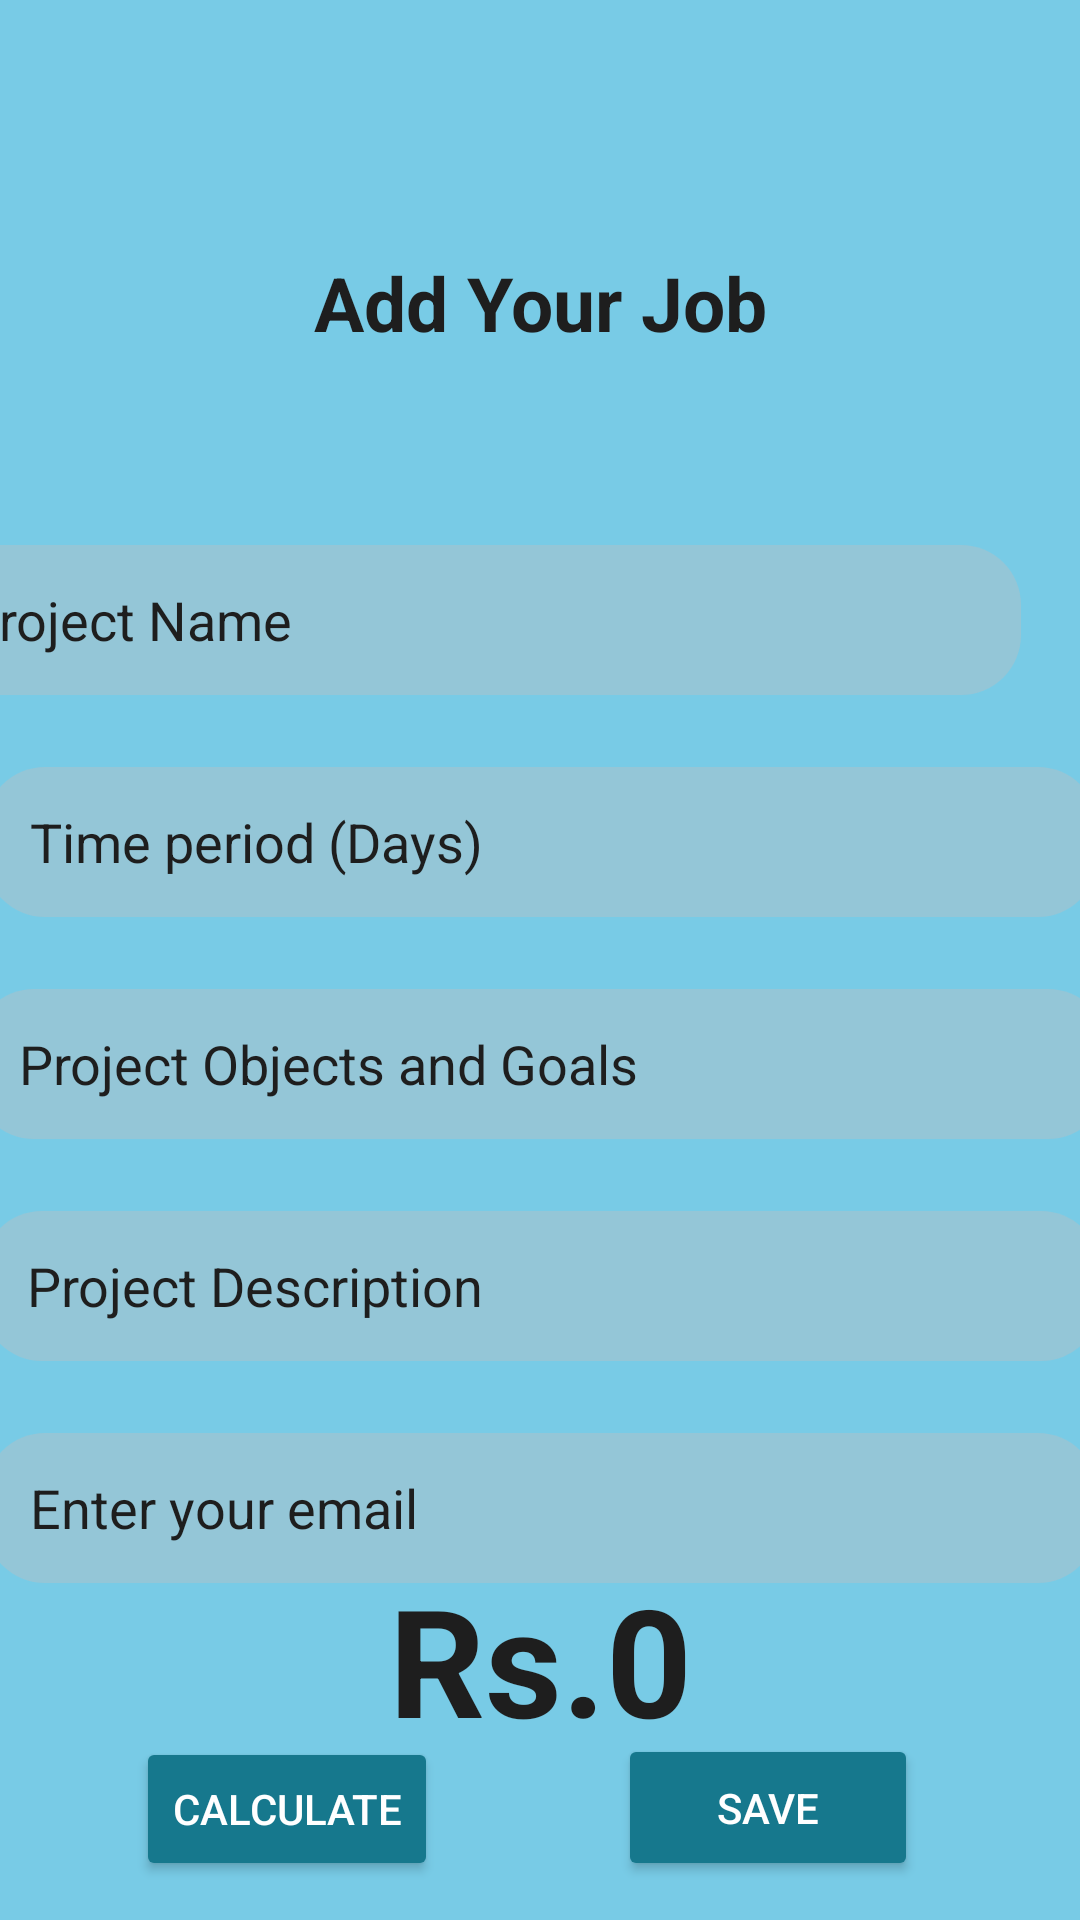

Produce the Android XML layout that renders to this screen, including the resource entries it uses.
<!-- AndroidManifest.xml: application theme Theme.FreelancingApp -->
<!-- res/layout/activity_client_set_orders.xml -->
<?xml version="1.0" encoding="utf-8"?>
<androidx.constraintlayout.widget.ConstraintLayout xmlns:android="http://schemas.android.com/apk/res/android"
    xmlns:app="http://schemas.android.com/apk/res-auto"
    xmlns:tools="http://schemas.android.com/tools"
    android:layout_width="match_parent"
    android:layout_height="match_parent"
    android:background="#78CBE6"
    tools:context=".ClientSetOrders">


    <TextView
        android:id="@+id/title"
        android:layout_width="match_parent"
        android:layout_height="wrap_content"
        android:layout_marginStart="20dp"
        android:layout_marginTop="84dp"
        android:layout_marginEnd="20dp"
        android:gravity="center"
        android:text="Add Your Job"
        android:textColor="@color/black"
        android:textSize="25dp"
        android:textStyle="bold"
        app:layout_constraintEnd_toEndOf="parent"
        app:layout_constraintHorizontal_bias="0.5"
        app:layout_constraintStart_toStartOf="parent"
        app:layout_constraintTop_toTopOf="parent" />


    <EditText
        android:id="@+id/pojectname"
        android:layout_width="367dp"
        android:layout_height="50dp"
        android:layout_marginStart="20dp"
        android:layout_marginTop="64dp"
        android:layout_marginEnd="20dp"
        android:background="@drawable/frame_background_green"
        android:hint="Project Name"
        android:paddingStart="15dp"
        android:textColor="@color/black"
        android:textColorHint="@color/black"
        app:layout_constraintEnd_toEndOf="parent"
        app:layout_constraintHorizontal_bias="1.0"
        app:layout_constraintStart_toStartOf="parent"
        app:layout_constraintTop_toBottomOf="@+id/title" />

    <EditText
        android:id="@+id/timePeriod"
        android:layout_width="371dp"
        android:layout_height="50dp"
        android:layout_marginStart="20dp"
        android:layout_marginTop="24dp"
        android:layout_marginEnd="20dp"
        android:background="@drawable/frame_background_green"
        android:hint="Time period (Days)"
        android:inputType="number"
        android:paddingStart="15dp"
        android:textColor="@color/black"
        android:textColorHint="@color/black"
        app:layout_constraintEnd_toEndOf="parent"
        app:layout_constraintHorizontal_bias="0.5"
        app:layout_constraintStart_toStartOf="parent"
        app:layout_constraintTop_toBottomOf="@+id/pojectname" />

    <EditText
        android:id="@+id/goals"
        android:layout_width="378dp"
        android:layout_height="50dp"
        android:layout_marginStart="20dp"
        android:layout_marginTop="24dp"
        android:layout_marginEnd="20dp"
        android:background="@drawable/frame_background_green"
        android:hint="Project Objects and Goals"
        android:maxHeight="150dp"
        android:paddingStart="15dp"
        android:textColor="@color/black"
        android:textColorHint="@color/black"
        app:layout_constraintEnd_toEndOf="parent"
        app:layout_constraintHorizontal_bias="0.5"
        app:layout_constraintStart_toStartOf="parent"
        app:layout_constraintTop_toBottomOf="@+id/timePeriod" />

    <EditText
        android:id="@+id/description"
        android:layout_width="373dp"
        android:layout_height="50dp"
        android:layout_marginStart="20dp"
        android:layout_marginTop="24dp"
        android:layout_marginEnd="20dp"
        android:background="@drawable/frame_background_green"
        android:hint="Project Description"
        android:maxHeight="150dp"
        android:paddingStart="15dp"
        android:textColor="@color/black"
        android:textColorHint="@color/black"
        app:layout_constraintEnd_toEndOf="parent"
        app:layout_constraintHorizontal_bias="0.5"
        app:layout_constraintStart_toStartOf="parent"
        app:layout_constraintTop_toBottomOf="@+id/goals" />

    <EditText
        android:id="@+id/OrderEmail"
        android:layout_width="371dp"
        android:layout_height="50dp"
        android:layout_marginStart="20dp"
        android:layout_marginTop="24dp"
        android:layout_marginEnd="20dp"
        android:background="@drawable/frame_background_green"
        android:hint="Enter your email"
        android:paddingStart="15dp"
        android:textColor="@color/black"
        android:textColorHint="@color/black"
        app:layout_constraintEnd_toEndOf="parent"
        app:layout_constraintHorizontal_bias="0.5"
        app:layout_constraintStart_toStartOf="parent"
        app:layout_constraintTop_toBottomOf="@+id/description" />


    <Button
        android:id="@+id/ordersave"
        android:layout_width="100dp"
        android:layout_height="49dp"
        android:backgroundTint="@color/DBlue"
        android:text="save"
        android:textColor="@color/white"
        app:layout_constraintBottom_toBottomOf="parent"
        app:layout_constraintEnd_toEndOf="parent"
        app:layout_constraintHorizontal_bias="0.792"
        app:layout_constraintStart_toStartOf="parent"
        app:layout_constraintTop_toBottomOf="@+id/OrderEmail"
        app:layout_constraintVertical_bias="0.796" />

    <TextView
        android:id="@+id/orderPrice"
        android:layout_width="wrap_content"
        android:layout_height="wrap_content"
        android:hint="Rs.0"
        android:textColor="@color/black"
        android:textSize="50sp"
        android:textStyle="bold"
        app:layout_constraintBottom_toTopOf="@+id/ordersave"
        app:layout_constraintEnd_toEndOf="parent"
        app:layout_constraintHorizontal_bias="0.5"
        app:layout_constraintStart_toStartOf="parent"
        app:layout_constraintTop_toBottomOf="@+id/OrderEmail"
        android:textColorHint="@color/black" />

    <Button
        android:id="@+id/calPrice"
        android:layout_width="wrap_content"
        android:layout_height="wrap_content"
        android:backgroundTint="@color/DBlue"
        android:text="Calculate"
        android:textColor="@color/white"
        app:layout_constraintBottom_toBottomOf="parent"
        app:layout_constraintEnd_toEndOf="parent"
        app:layout_constraintHorizontal_bias="0.175"
        app:layout_constraintStart_toStartOf="parent"
        app:layout_constraintTop_toBottomOf="@+id/OrderEmail"
        app:layout_constraintVertical_bias="0.796" />

</androidx.constraintlayout.widget.ConstraintLayout>
<!-- resources referenced by this layout -->
<resources>
  <color name="DBlue">#16788D</color>
  <color name="black">#1E1E1E</color>
  <color name="white">#FFFFFFFF</color>
  <!-- drawable frame_background_green (drawable) -->
  <?xml version="1.0" encoding="utf-8"?>
  <selector xmlns:android="http://schemas.android.com/apk/res/android">
      <item>
          <shape android:shape="rectangle">
              <corners android:radius="20dp"/>
              <solid android:color="#94C6D7"/>
          </shape>
      </item>
  </selector>
  <style name="Theme.FreelancingApp" parent="Base.Theme.FreelancingApp" />
  <style name="Base.Theme.FreelancingApp" parent="Theme.Material3.DayNight.NoActionBar">
          
          
          <item name="colorOnPrimary">@color/DBlue</item>item&gt;
          <item name="android:statusBarColor">@color/DBlue</item>&gt;
      </style>
</resources>
